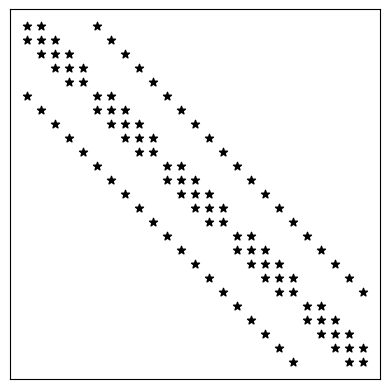

The matplotlib source for this figure:
import matplotlib.pyplot as plt
import numpy as np

def plotMat(A):
  M = np.argwhere(A != 0)
  plt.scatter(M[:,1], M[:,0],
              marker="*", color="black")
  ax = plt.gca()
  ax.set_xticks([])
  ax.set_yticks([])
  ax.set_aspect('equal')
  ax.invert_yaxis()
  plt.savefig('fig.png', bbox_inches='tight')


n = 7
A = np.zeros(((n-2)**2,(n-2)**2))
b = np.zeros((n-2)**2)

h = np.pi/(n-1)

def x(i):
  return (i-1)*h

def y(j):
  return (j-1)*h

def f(i,j):
  return np.sin(x(i)) * np.sin(y(j))

for j in np.arange(2,n):
  for i in np.arange(2,n):
    k = (i-1) + (j-2)*(n-2) - 1

    b[k] = h**2 * f(i,j)

    if (j==2):
      if (i==2):
        A[k,k] = 4.
        A[k,k+1] = -1
        A[k,k+n-2] = -1.

      if (i>=3) and (i<=n-2):
        A[k,k-1] = -1.
        A[k,k] = 4.
        A[k,k+1] = -1.
        A[k,k+n-2] = -1.

      if (i==n-1):
        A[k,k-1] = -1.
        A[k,k] = 4.
        A[k,k+n-2] = -1.
      
    if ((j>=3) and (j<=n-2)):
      if (i==2):
        A[k,k-(n-2)] = -1.
        A[k,k] = 4.
        A[k,k+1] = -1.
        A[k,k+n-2] = -1.

      if (i>=3) and (i<=n-2):
        A[k,k-1] = -1.
        A[k,k-(n-2)] = -1.
        A[k,k] = 4.
        A[k,k+1] = -1.
        A[k,k+n-2] = -1.

      if (i==n-1):
        A[k,k-1] = -1.
        A[k,k-(n-2)] = -1.
        A[k,k] = 4.
        A[k,k+n-2] = -1.

    if (j==n-1):
      if (i==2):
        A[k,k-(n-2)] = -1.
        A[k,k] = 4.
        A[k,k+1] = -1.

      if (i>=3) and (i<=n-2):
        A[k,k-1] = -1.
        A[k,k-(n-2)] = -1.
        A[k,k] = 4.
        A[k,k+1] = -1.

      if (i==n-1):
        A[k,k-1] = -1.
        A[k,k-(n-2)] = -1.
        A[k,k] = 4.

plotMat(A)
